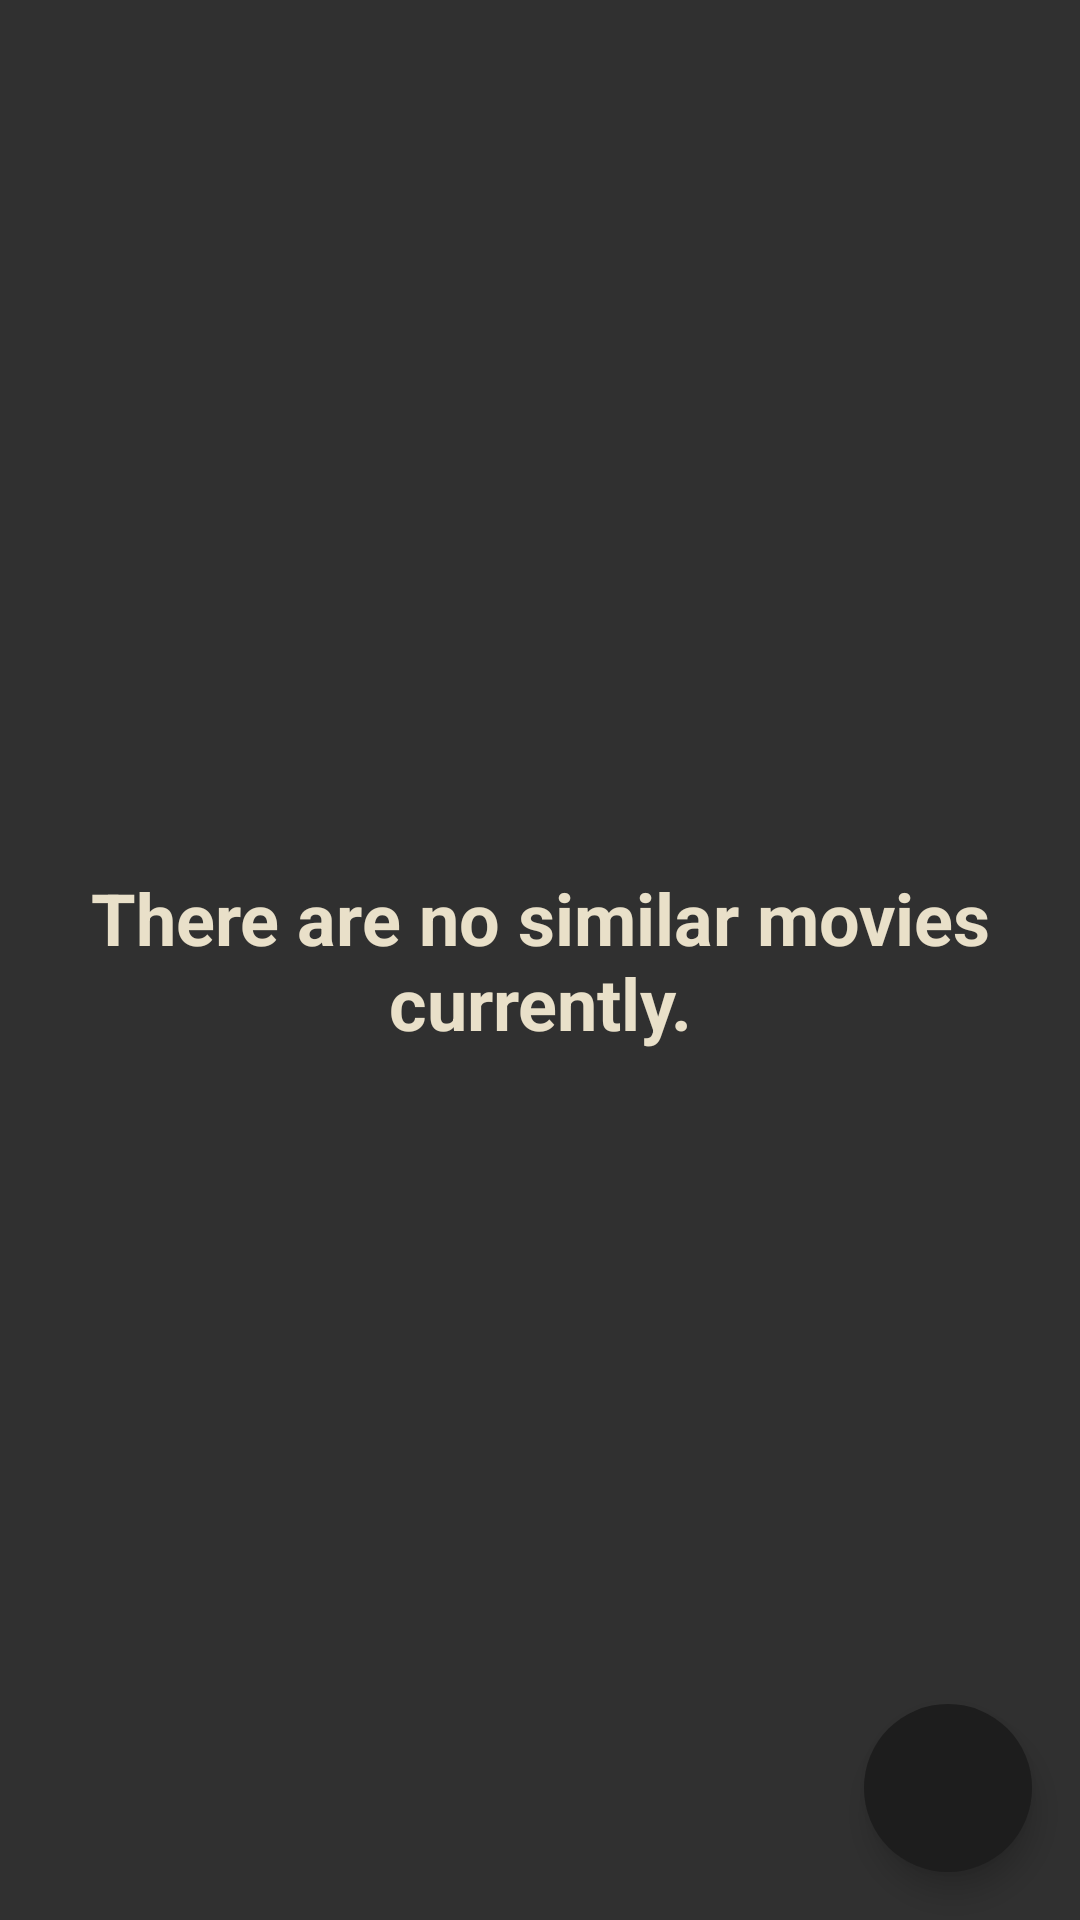

This screen was rendered from an Android layout file. Write that file and the resources it references.
<!-- AndroidManifest.xml: application theme Theme.AppCompat.NoActionBar -->
<!-- res/layout/similar_fragment.xml -->
<?xml version="1.0" encoding="utf-8"?>
<FrameLayout xmlns:android="http://schemas.android.com/apk/res/android"
    xmlns:app="http://schemas.android.com/apk/res-auto"
    xmlns:tools="http://schemas.android.com/tools"
    android:layout_width="match_parent"
    android:layout_height="match_parent"
    tools:context=".ui.all_similar_movies.SimilarFragment">

    <androidx.constraintlayout.widget.ConstraintLayout
        android:layout_width="match_parent"
        android:layout_height="match_parent">

        <androidx.recyclerview.widget.RecyclerView
            android:id="@+id/similar_rv"
            android:layout_width="match_parent"
            android:layout_height="match_parent"
            android:paddingBottom="10dp"
            app:layout_constraintBottom_toBottomOf="parent"
            app:layout_constraintEnd_toEndOf="parent"
            app:layout_constraintStart_toStartOf="parent"
            app:layout_constraintTop_toTopOf="parent" />


        <ProgressBar
            android:id="@+id/progress_bar"
            android:layout_width="wrap_content"
            android:layout_height="wrap_content"
            android:indeterminate="true"
            android:visibility="gone"
            app:layout_constraintBottom_toBottomOf="parent"
            app:layout_constraintEnd_toEndOf="parent"
            app:layout_constraintStart_toStartOf="parent"
            app:layout_constraintTop_toTopOf="parent" />

        <com.google.android.material.floatingactionbutton.FloatingActionButton
            android:id="@+id/floatingActionButton"
            android:layout_width="wrap_content"
            android:layout_height="wrap_content"
            android:layout_marginEnd="16dp"
            android:layout_marginBottom="16dp"
            android:backgroundTint="@color/fab_color"
            android:clickable="true"
            android:contentDescription="@string/fab_content_desc"
            android:focusable="true"
            android:src="@drawable/baseline_arrow_upward_24"
            app:borderWidth="0dp"
            app:layout_constraintBottom_toBottomOf="parent"
            app:layout_constraintEnd_toEndOf="parent"
            tools:ignore="MissingConstraints" />


    </androidx.constraintlayout.widget.ConstraintLayout>
    <LinearLayout
        android:id="@+id/empty_linear_layout"
        android:layout_width="match_parent"
        android:layout_height="match_parent"
        android:gravity="center"
        android:orientation="vertical">

        <ImageView
            android:id="@+id/emptyListImageView"
            android:layout_width="wrap_content"
            android:layout_height="wrap_content"
            android:layout_gravity="center"
            android:contentDescription="@string/empty_list_icon"
            android:src="@drawable/movie_illustration"
            android:visibility="gone" />

        <TextView
            android:id="@+id/empty_title"
            android:layout_width="wrap_content"
            android:layout_height="wrap_content"
            android:gravity="center"
            android:padding="10dp"
            android:text="@string/empty_similar"
            android:textColor="@color/soft_off_white"
            android:textStyle="bold"
            android:textSize="24dp"/>
    </LinearLayout>
</FrameLayout>
<!-- resources referenced by this layout -->
<resources>
  <color name="fab_color">#1D1D1D</color>
  <color name="soft_off_white">#e9e0c9</color>
  <!-- drawable movie_illustration: png bitmap (drawable, 113598 bytes) -->
  <string name="empty_list_icon" translatable="false">empty_list_icon</string>
  <string name="empty_similar">There are no similar movies currently.</string>
  <string name="fab_content_desc">Add New Movie</string>
</resources>
